Run: headless pygame with SDL's dummy video driver; simulated clock (each Clock.tick advances the game by its frame time, no real sleeping); random seed 0; keys injected as events and as key.get_pressed() state; no mouse input.
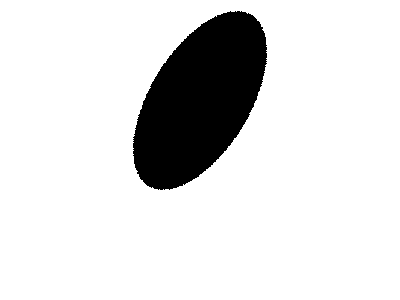
Frame 1 of 4 · flips 1–60 · no input
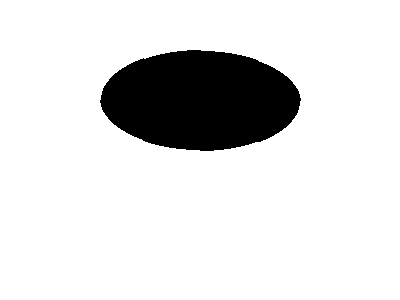
Frame 2 of 4 · flips 61–180 · tapped SPACE, RETURN · held RIGHT (→), D
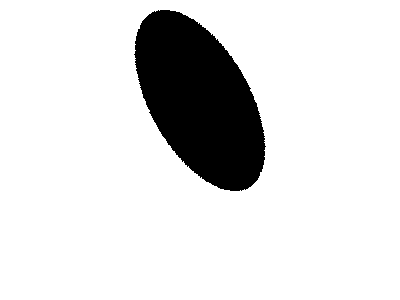
Frame 3 of 4 · flips 181–300 · held DOWN (↓), S
Frame 4 of 4 · flips 301–420 · held LEFT (←), A, UP (↑), W · screen same as frame 1, image omitted

The pygame program that drew these frames:

import pygame
import sys

# Initialize Pygame
pygame.init()

# Set up display
width, height = 400, 300
screen = pygame.display.set_mode((width, height))
pygame.display.set_caption("Rotating Ellipse")

# Colors
white = (255, 255, 255)
black = (0, 0, 0)

# Ellipse parameters
ellipse_rect = pygame.Rect(100, 50, 200, 100)
angle = 0

# Animation loop
clock = pygame.time.Clock()
running = True
while running:
    for event in pygame.event.get():
        if event.type == pygame.QUIT:
            running = False

    # Rotate the ellipse
    rotated_image = pygame.Surface((ellipse_rect.width, ellipse_rect.height), pygame.SRCALPHA)
    pygame.draw.ellipse(rotated_image, black, (0, 0, ellipse_rect.width, ellipse_rect.height))
    rotated_image = pygame.transform.rotate(rotated_image, angle)
    angle += 1  # Increment angle for rotation

    # Clear the screen
    screen.fill(white)

    # Draw the rotated ellipse
    new_rect = rotated_image.get_rect(center=ellipse_rect.center)
    screen.blit(rotated_image, new_rect)

    # Update display
    pygame.display.flip()

    # Control the frame rate
    clock.tick(60)

# Quit Pygame
pygame.quit()
sys.exit()
